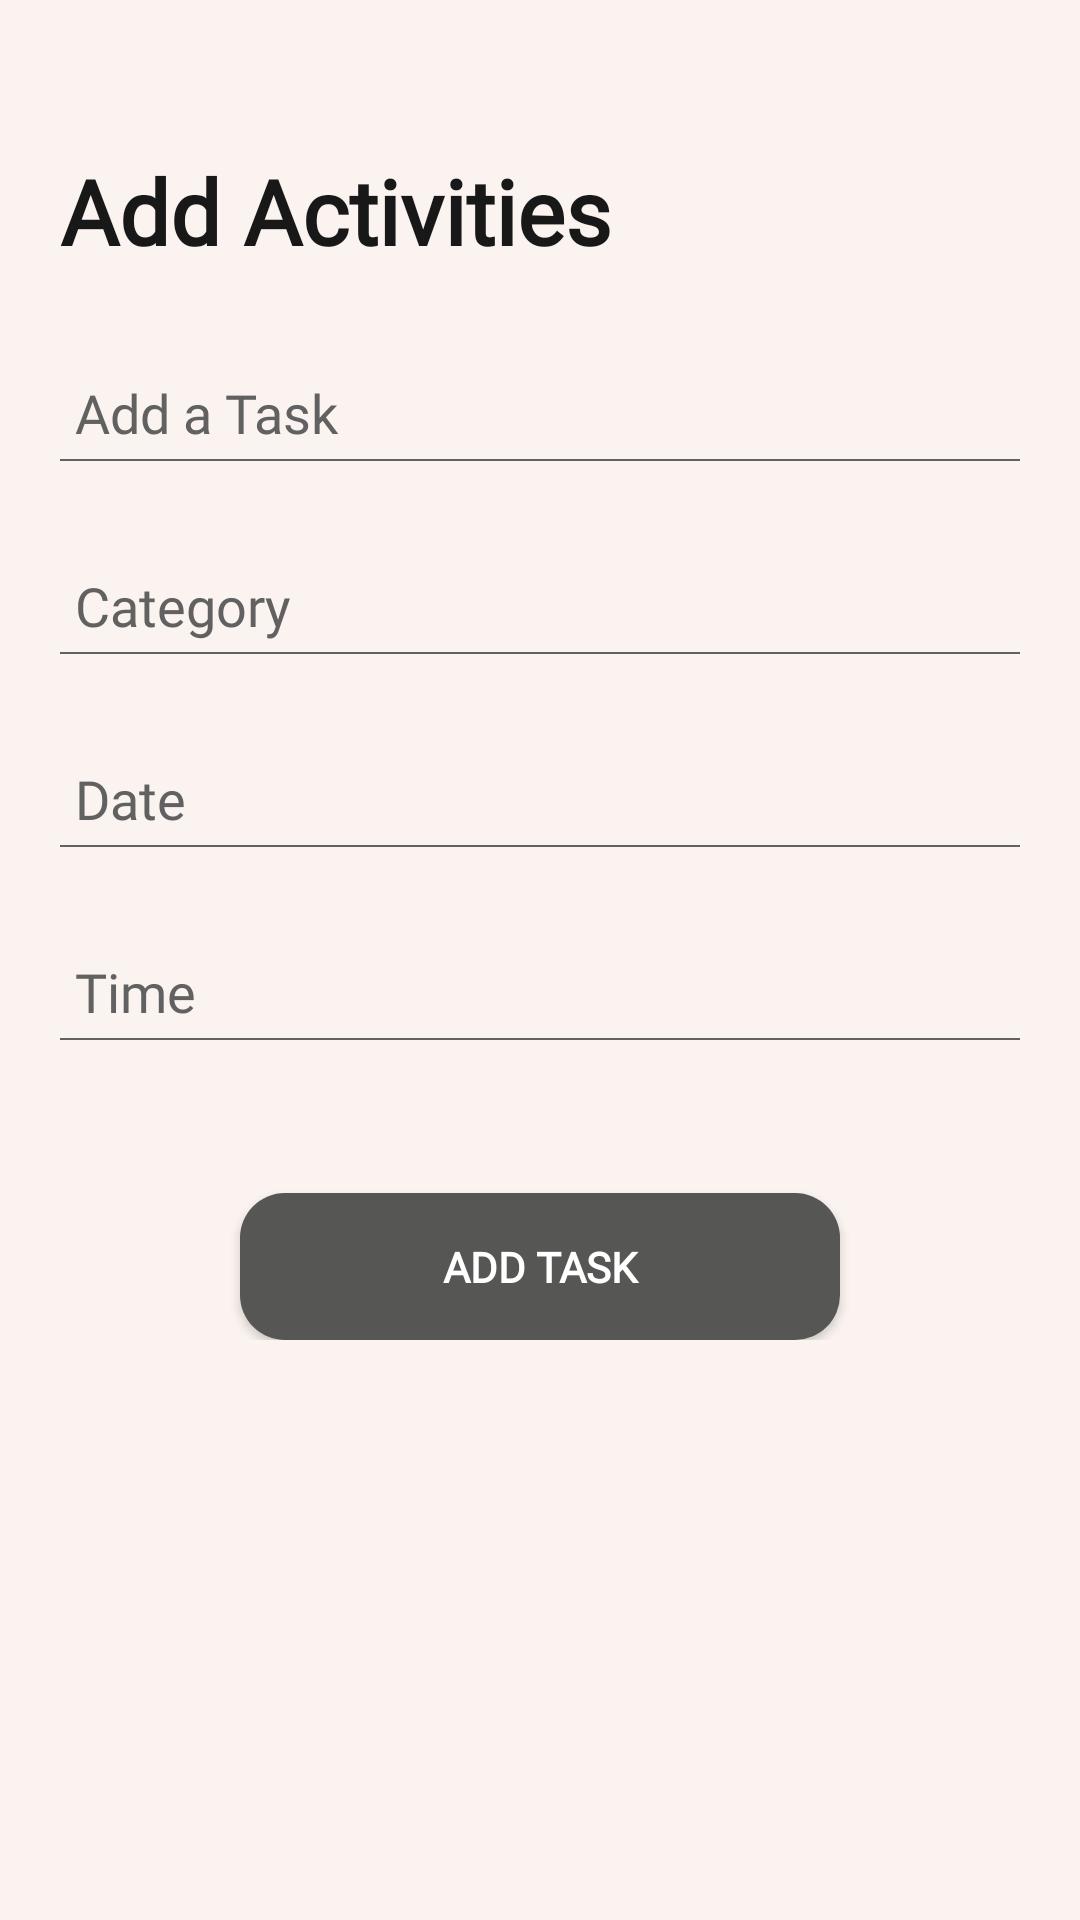

Layout XML and referenced resources for this Android screen:
<!-- AndroidManifest.xml: application theme Theme.AppCompat.NoActionBar -->
<!-- res/layout/activity_tambah.xml -->
<?xml version="1.0" encoding="utf-8"?>
<androidx.constraintlayout.widget.ConstraintLayout xmlns:android="http://schemas.android.com/apk/res/android"
    xmlns:app="http://schemas.android.com/apk/res-auto"
    xmlns:tools="http://schemas.android.com/tools"
    android:layout_width="match_parent"
    android:layout_height="match_parent"
    tools:context=".activity_tambah"
    android:background="#faf3f0"
    android:paddingTop="50dp">

    <LinearLayout
        android:id="@+id/linearLayout"
        android:layout_width="match_parent"
        android:layout_height="wrap_content"
        android:orientation="vertical"
        app:layout_constraintTop_toTopOf="parent"
        android:paddingHorizontal="20dp">

            <TextView
                android:id="@+id/textView6"
                android:layout_width="wrap_content"
                android:layout_height="wrap_content"
                android:fontFamily="@font/poppinsregular"
                android:text="Add Activities"
                android:textColor="#181818"
                android:textSize="30dp"
                android:textStyle="bold"
                app:layout_constraintStart_toStartOf="parent"
                app:layout_constraintTop_toTopOf="parent" />

            <EditText
                android:layout_marginTop="30dp"
                android:padding="5dp"
                android:id="@+id/nameAct"
                android:layout_width="match_parent"
                android:layout_height="wrap_content"
                android:fontFamily="@font/poppinsregular"
                android:hint="Add a Task "
                android:textColor="#212121"
                android:textColorHint="#616161"
                android:background="@drawable/edittext_bottom_line"/>

            <EditText
                android:layout_marginTop="30dp"
                android:padding="5dp"
                android:id="@+id/categoryAct"
                android:layout_width="match_parent"
                android:layout_height="wrap_content"
                android:fontFamily="@font/poppinsregular"
                android:hint="Category"
                android:textColor="#212121"
                android:textColorHint="#616161"
                android:background="@drawable/edittext_bottom_line"/>

            <EditText
                android:layout_marginTop="30dp"
                android:padding="5dp"
                android:id="@+id/dateAct"
                android:layout_width="match_parent"
                android:layout_height="wrap_content"
                android:fontFamily="@font/poppinsregular"
                android:ems="10"
                android:inputType="date"
                android:hint="Date"
                android:textColor="#212121"
                android:textColorHint="#616161"
                android:background="@drawable/edittext_bottom_line"/>

            <EditText
                android:layout_marginTop="30dp"
                android:padding="5dp"
                android:id="@+id/timeAct"
                android:layout_width="match_parent"
                android:layout_height="wrap_content"
                android:fontFamily="@font/poppinsregular"
                android:hint="Time"
                android:inputType="time"
                android:textColor="#212121"
                android:textColorHint="#616161"
                android:background="@drawable/edittext_bottom_line"/>

            <Button
                android:layout_marginTop="50dp"
                android:id="@+id/button"
                android:layout_width="200dp"
                android:layout_gravity="center"
                android:layout_height="wrap_content"
                android:background="@drawable/roundedbutton"
                android:fontFamily="@font/poppinsregular"
                android:paddingVertical="15dp"
                android:text="Add Task"
                android:textColor="#fff"
                android:textStyle="bold"
                app:layout_constraintBottom_toBottomOf="parent"
                app:layout_constraintEnd_toEndOf="parent" />

    </LinearLayout>

</androidx.constraintlayout.widget.ConstraintLayout>
<!-- resources referenced by this layout -->
<resources>
  <!-- drawable edittext_bottom_line (drawable) -->
  <?xml version="1.0" encoding="utf-8"?>
  <layer-list xmlns:android="http://schemas.android.com/apk/res/android">
      <item android:bottom="1dp"
          android:left="-2dp"
          android:right="-2dp"
          android:top="-2dp">
          <shape android:shape="rectangle" >
              <stroke
                  android:width="0.5dp"
                  android:color="#616161" />
          </shape>
      </item>
  </layer-list>
  <!-- drawable roundedbutton (drawable) -->
  <?xml version="1.0" encoding="utf-8"?>
  <shape xmlns:android="http://schemas.android.com/apk/res/android"
      android:shape="rectangle">
      <solid android:color="#565655" />
      <corners android:bottomRightRadius="15dp"
          android:bottomLeftRadius="15dp"
          android:topRightRadius="15dp"
          android:topLeftRadius="15dp"/>
  </shape>
</resources>
